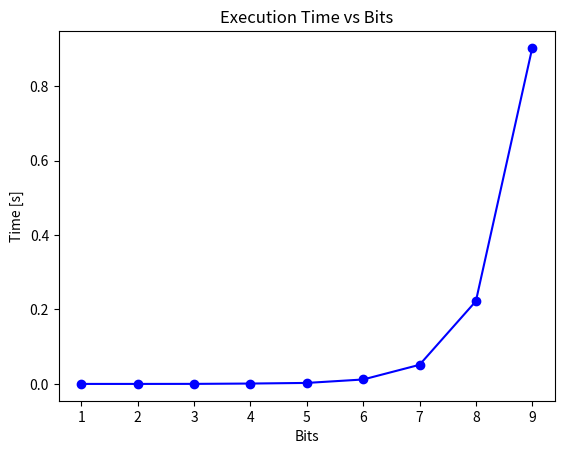

This figure's Python source:
import numpy as np
import time
import matplotlib.pyplot as plt

def Int2Bas(n, b, nbit):
    if n == 0:
        return [0] * nbit
    x = []
    while n:
        x.append(int(n % b))
        n //= b
    return [0] * (nbit - len(x)) + x[::-1]

def Bas2Int(x, b):
    nbit = len(x)
    z = [b ** (nbit - 1 - i) for i in range(nbit)]
    return int(np.dot(z, x))  # Ensure the result is an integer

def Psi2Str(x):
    s = '|'
    for i in x:
        s += str(i)
    return s + '>'

def str_op(i):
    if i == 0:
        return 'I'
    if i == 1:
        return 'X'
    if i == 2:
        return 'Y'
    if i == 3:
        return 'Z'

def Opp2Str(x):
    s = ''
    for i in x:
        s += str_op(i)
    return s

def Lst2Str(x):
    s = ''
    for i in x:
        s += str(i)
    return s

if __name__ == "__main__":
    nbmax = 10
    b = 4
    v = []
    for nbit in range(1, nbmax):
        t0 = time.time()
        for n0 in range(b ** nbit):
            assert n0 == Bas2Int(Int2Bas(n0, b, nbit), b)
            if nbit == 4:
                print(n0, Int2Bas(n0, b, nbit))
        t1 = time.time()
        dt = t1 - t0
        v.append(dt)

    plt.plot(range(1, nbmax), v, 'bo-')
    plt.xlabel("Bits")
    plt.ylabel("Time [s]")
    plt.title("Execution Time vs Bits")
    plt.show()
